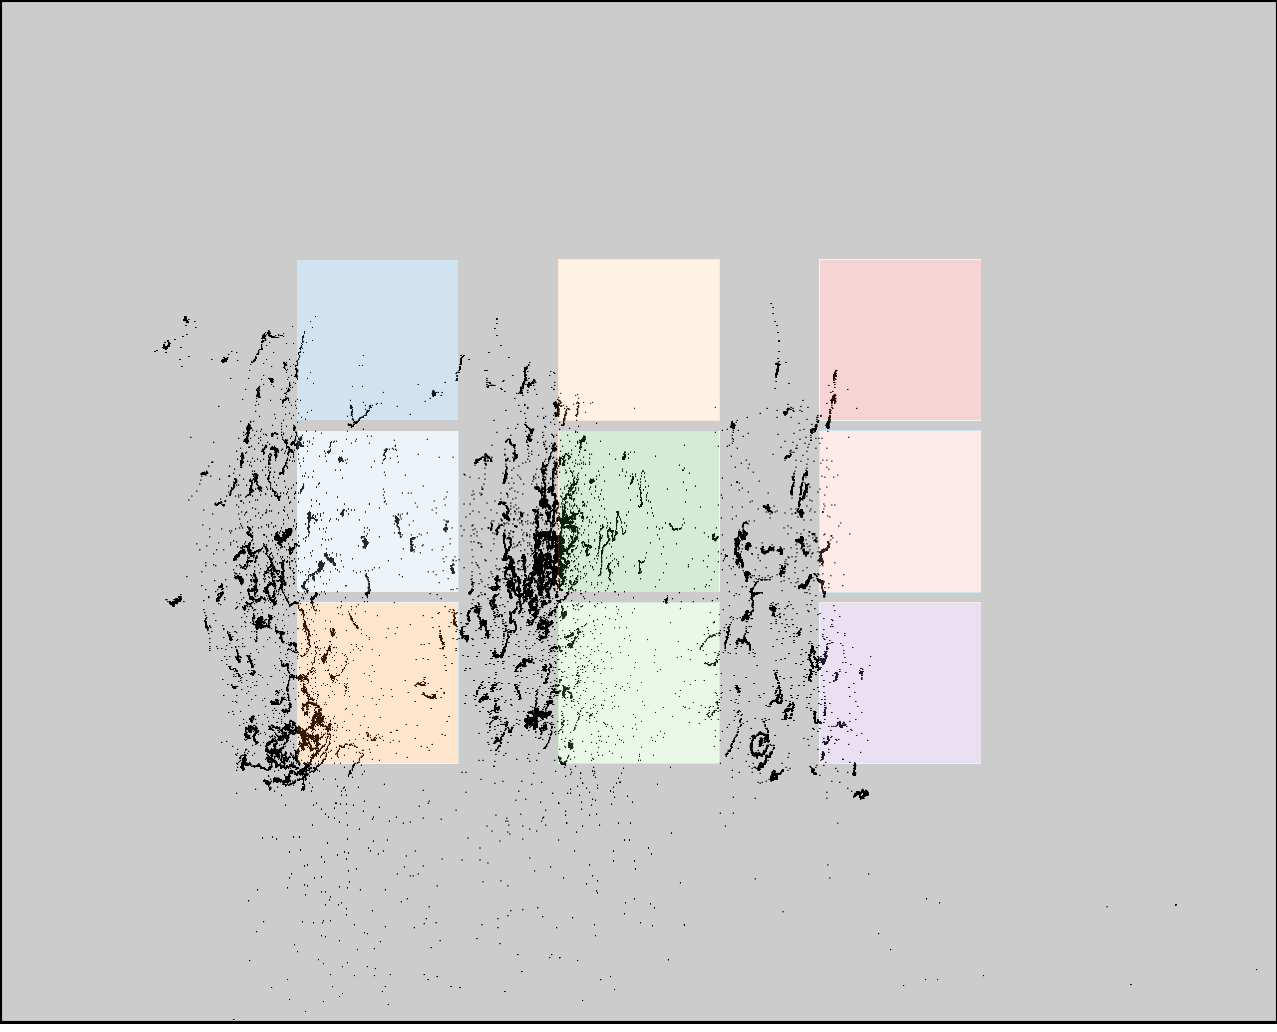

The table this chart was drawn from, first rows:
click0, click1, click2, click3, click4, click5, click6, click7, click8
241, 255, 272, 513, 525, 526, 795, 795, 793
396, 575, 741, 396, 562, 727, 396, 560, 725
